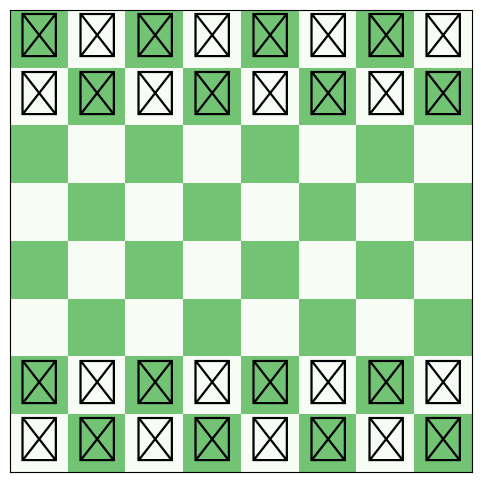

Write Python code to recreate this figure.
import matplotlib.pyplot as plt
import numpy as np

LETTERS = ["a","b","c","d","e","f","g","h"]
NUMBERS = {
    "a":0,
    "b":1,
    "c":2,
    "d":3,
    "e":4,
    "f":5,
    "g":6,
    "h":7
}

turn=0

class piece:
    def __init__(self,type,color):
        self.type = type
        self.color = color
    
    def __str__(self):
        return self.type + self.color

    def checkmoves(self,x,y):
        pbMoves.clear()
        if self.color=="w":
            match self.type:
                case "p":
                    if (x+1<8 and moves[-1]=="p"+LETTERS[x+1]+str(6)+LETTERS[x+1]+str(4) and y==4 and board[x+1][y+1]==""):
                        pbMoves.append(self.type + LETTERS[x]+str(y)+LETTERS[x+1] + str(y+1) + "p")
                    if (x-1<8 and moves[-1]=="p"+LETTERS[x-1]+str(6)+LETTERS[x-1]+str(4) and y==4 and board[x-1][y+1]==""):
                        pbMoves.append(self.type + LETTERS[x]+str(y)+LETTERS[x-1] + str(y+1) + "p")
                    if (y==1 and board[x][y+2]=="" and board[x][y+1]==""):
                        pbMoves.append(self.type+LETTERS[x]+str(y)+LETTERS[x]+str(y+2))
                    if (board[x][y+1]=="" and y+1<8):
                        pbMoves.append(self.type+LETTERS[x]+str(y)+LETTERS[x]+str(y+1))
                    if (x+1<8 and board[x+1][y+1]!="" and board[x+1][y+1].color!=self.color):
                            pbMoves.append(self.type+LETTERS[x]+str(y)+LETTERS[x+1]+str(y+1))
                    if (x-1>=0 and board[x-1][y+1]!="" and board[x-1][y+1].color!=self.color):
                            pbMoves.append(self.type+LETTERS[x]+str(y)+LETTERS[x-1]+str(y+1))
                case "n":
                    for i in range(2):
                        if (x+(2*((-1)**i))>=0 and x+(2*((-1)**i))<8 and y-1>=0 and y-1<8):
                            if (board[x+(2*((-1)**i))][y-1]=="" or board[x+(2*((-1)**i))][y-1].color!=self.color):
                                pbMoves.append(self.type+LETTERS[x]+str(y)+LETTERS[x+(2*((-1)**i))]+str(y-1))
                        if (x-1>=0 and x-1<8 and y+(2*((-1)**i))>=0 and y+(2*((-1)**i))<8):
                            if (board[x-1][y+(2*((-1)**i))]=="" or board[x-1][y+(2*((-1)**i))].color!=self.color):
                                pbMoves.append(self.type+LETTERS[x]+str(y)+LETTERS[x-1]+str(y+(2*(-1)**i)))
                        if (x+(2*((-1)**i))>=0 and x+(2*((-1)**i))<8 and y+1>=0 and y+1<8):
                            if (board[x+(2*((-1)**i))][y+1]=="" or board[x+(2*((-1)**i))][y+1].color!=self.color):
                                pbMoves.append(self.type+LETTERS[x]+str(y)+LETTERS[x+(2*((-1)**i))]+str(y+1))
                        if (x+1>=0 and x+1<8 and y+(2*((-1)**i))>=0 and y+(2*((-1)**i))<8):
                            if (board[x+1][y+(2*((-1)**i))]=="" or board[x+1][y+(2*((-1)**i))].color!=self.color):
                                pbMoves.append(self.type+LETTERS[x]+str(y)+LETTERS[x+1]+str(y+((2*(-1)**i))))
                case "r":
                    for i in range(7):
                        if x+1+i<8 and board[x+1+i][y]=="":
                            pbMoves.append(self.type+LETTERS[x]+str(y)+LETTERS[x+1+i]+str(y))
                        elif x+1+i<8 and board[x+1+i][y].color!=self.color:
                            pbMoves.append(self.type+LETTERS[x]+str(y)+LETTERS[x+1+i]+str(y))
                            break
                        else :
                            break
                    for i in range(7):
                        if x-1-i>=0 and board[x-1-i][y]=="":
                            pbMoves.append(self.type+LETTERS[x]+str(y)+LETTERS[x-1-i]+str(y))
                        elif x-1-i>=0 and board[x-1-i][y].color!=self.color:
                            pbMoves.append(self.type+LETTERS[x]+str(y)+LETTERS[x-1-i]+str(y))
                            break
                        else :
                            break
                    for i in range(7):
                        if y+1+i<8 and board[x][y+1+i]=="":
                            pbMoves.append(self.type+LETTERS[x]+str(y)+LETTERS[x]+str(y+1+i))
                        elif y+1+i<8 and board[x][y+1+i].color!=self.color:
                            pbMoves.append(self.type+LETTERS[x]+str(y)+LETTERS[x]+str(y+1+i))
                            break
                        else :
                            break
                    for i in range(7):
                        if y-1-i>=0 and board[x][y-1-i]=="":
                            pbMoves.append(self.type+LETTERS[x]+str(y)+LETTERS[x]+str(y-1-i))
                        elif y-1-i>=0 and board[x][y-1-i].color!=self.color:
                            pbMoves.append(self.type+LETTERS[x]+str(y)+LETTERS[x]+str(y-1-i))
                            break
                        else :
                            break
                case "k":
                    for i in range(2):
                        for j in range(2):
                            if x+((-1)**i)>=0 and x+((-1)**i)<8 and y+((-1)**j)>=0 and y+((-1)**j)<8 and board[x+((-1)**i)][y+((-1)**j)]=="":
                                pbMoves.append(self.type+LETTERS[x]+str(y)+LETTERS[x+((-1)**i)]+str(y+((-1)**j)))
                            elif x+((-1)**i)>=0 and x+((-1)**i)<8 and y+((-1)**j)>=0 and y+((-1)**j)<8 and board[x+((-1)**i)][y+((-1)**j)].color!=self.color:
                                pbMoves.append(self.type+LETTERS[x]+str(y)+LETTERS[x+((-1)**i)]+str(y+((-1)**j)))
                        
                        if x+1-2*i>=0 and x+1-2*i<8 and board[x+1-2*i][y]=="":
                            pbMoves.append(self.type+LETTERS[x]+str(y)+LETTERS[x+1-2*i]+str(y))
                        elif x+1-2*i>=0 and x+1-2*i<8 and board[x+1-2*i][y].color!=self.color:
                            pbMoves.append(self.type+LETTERS[x]+str(y)+LETTERS[x+1-2*i]+str(y))
                        if y+1-2*i>=0 and y+1-2*i<8 and board[x][y+1-2*i]=="":
                            pbMoves.append(self.type+LETTERS[x]+str(y)+LETTERS[x]+str(y+1-2*i))
                        elif y+1-2*i>=0 and y+1-2*i<8 and board[x][y+1-2*i].color!=self.color:
                            pbMoves.append(self.type+LETTERS[x]+str(y)+LETTERS[x]+str(y+1-2*i))
                case "b":
                    for i in range(1,8):
                        if x+i<8 and y+i<8 and board[x+i][y+i]=="":
                            pbMoves.append(self.type + LETTERS[x] + str(y) + LETTERS[x+i] + str(y+i))
                        elif x+i<8 and y+i<8 and board[x+i][y+i].color!=self.color:
                            pbMoves.append(self.type + LETTERS[x] + str(y) + LETTERS[x+i] + str(y+i))
                        else:
                            print(str(x+i) + " : " + str(y+i))
                            break
                    for i in range(1,8):
                        if x+i<8 and y-i>=0 and board[x+i][y-i]=="":
                            pbMoves.append(self.type + LETTERS[x] + str(y) + LETTERS[x+i] + str(y-i))
                        elif x+i<8 and y-i>=0 and board[x+i][y-i].color!=self.color:
                            pbMoves.append(self.type + LETTERS[x] + str(y) + LETTERS[x+i] + str(y-i))
                        else:
                            break
                    for i in range(1,8):
                        if x-i>=0 and y+i<8 and board[x-i][y+i]=="":
                            pbMoves.append(self.type + LETTERS[x] + str(y) + LETTERS[x-i] + str(y+i))
                        elif x-i>=0 and y+i<8 and board[x-i][y+i].color!=self.color:
                            pbMoves.append(self.type + LETTERS[x] + str(y) + LETTERS[x-i] + str(y+i))
                        else:
                            break
                    for i in range(1,8):
                        if x-i>=0 and y-i>=0 and board[x-i][y-i]=="":
                            pbMoves.append(self.type + LETTERS[x] + str(y) + LETTERS[x-i] + str(y-i))
                        elif x-i>=0 and y-i>=0 and board[x-i][y-i].color!=self.color:
                            pbMoves.append(self.type + LETTERS[x] + str(y) + LETTERS[x-i] + str(y-i))
                        else:
                            break
                case "q":
                    # rook movement
                    for i in range(7):
                        if x+1+i<8 and board[x+1+i][y]=="":
                            pbMoves.append(self.type+LETTERS[x]+str(y)+LETTERS[x+1+i]+str(y))
                        elif x+1+i<8 and board[x+1+i][y].color!=self.color:
                            pbMoves.append(self.type+LETTERS[x]+str(y)+LETTERS[x+1+i]+str(y))
                            break
                        else :
                            break
                    for i in range(7):
                        if x-1-i>=0 and board[x-1-i][y]=="":
                            pbMoves.append(self.type+LETTERS[x]+str(y)+LETTERS[x-1-i]+str(y))
                        elif x-1-i>=0 and board[x-1-i][y].color!=self.color:
                            pbMoves.append(self.type+LETTERS[x]+str(y)+LETTERS[x-1-i]+str(y))
                            break
                        else :
                            break
                    for i in range(7):
                        if y+1+i<8 and board[x][y+1+i]=="":
                            pbMoves.append(self.type+LETTERS[x]+str(y)+LETTERS[x]+str(y+1+i))
                        elif y+1+i<8 and board[x][y+1+i].color!=self.color:
                            pbMoves.append(self.type+LETTERS[x]+str(y)+LETTERS[x]+str(y+1+i))
                            break
                        else :
                            break
                    for i in range(7):
                        if y-1-i>=0 and board[x][y-1-i]=="":
                            pbMoves.append(self.type+LETTERS[x]+str(y)+LETTERS[x]+str(y-1-i))
                        elif y-1-i>=0 and board[x][y-1-i].color!=self.color:
                            pbMoves.append(self.type+LETTERS[x]+str(y)+LETTERS[x]+str(y-1-i))
                            break
                        else :
                            break
                    # bishop movement
                    for i in range(1,8):
                        if x+i<8 and y+i<8 and board[x+i][y+i]=="":
                            pbMoves.append(self.type + LETTERS[x] + str(y) + LETTERS[x+i] + str(y+i))
                        elif x+i<8 and y+i<8 and board[x+i][y+i].color!=self.color:
                            pbMoves.append(self.type + LETTERS[x] + str(y) + LETTERS[x+i] + str(y+i))
                        else:
                            break
                    for i in range(1,8):
                        if x+i<8 and y-i>=0 and board[x+i][y-i]=="":
                            pbMoves.append(self.type + LETTERS[x] + str(y) + LETTERS[x+i] + str(y-i))
                        elif x+i<8 and y-i>=0 and board[x+i][y-i].color!=self.color:
                            pbMoves.append(self.type + LETTERS[x] + str(y) + LETTERS[x+i] + str(y-i))
                        else:
                            break
                    for i in range(1,8):
                        if x-i>=0 and y+i<8 and board[x-i][y+i]=="":
                            pbMoves.append(self.type + LETTERS[x] + str(y) + LETTERS[x-i] + str(y+i))
                        elif x-i>=0 and y+i<8 and board[x-i][y+i].color!=self.color:
                            pbMoves.append(self.type + LETTERS[x] + str(y) + LETTERS[x-i] + str(y+i))
                        else:
                            break
                    for i in range(1,8):
                        if x-i>=0 and y-i>=0 and board[x-i][y-i]=="":
                            pbMoves.append(self.type + LETTERS[x] + str(y) + LETTERS[x-i] + str(y-i))
                        elif x-i>=0 and y-i>=0 and board[x-i][y-i].color!=self.color:
                            pbMoves.append(self.type + LETTERS[x] + str(y) + LETTERS[x-i] + str(y-i))
                        else:
                            break
                    

        if self.color=="b":
            match self.type:
                case "p":
                    # en passant
                    if (x+1<8 and moves[-1]=="p"+LETTERS[x+1]+str(1)+LETTERS[x+1]+str(3) and y==3 and board[x+1][y-1]==""):
                        pbMoves.append(self.type + LETTERS[x]+str(y)+LETTERS[x+1] + str(y-1) + "p")
                    if (x-1<8 and moves[-1]=="p"+LETTERS[x-1]+str(1)+LETTERS[x-1]+str(3) and y==3 and board[x-1][y-1]==""):
                        pbMoves.append(self.type + LETTERS[x]+str(y)+LETTERS[x-1] + str(y-1) + "p")
                    # forward
                    if (y==6 and board[x][y-2]=="" and board[x][y-1]=="" and y+1>=0):
                        pbMoves.append(self.type+LETTERS[x]+str(y)+LETTERS[x]+str(y-2))
                    if (board[x][y-1]==""):
                        pbMoves.append(self.type+LETTERS[x]+str(y)+LETTERS[x]+str(y-1))
                    # eating
                    if (x+1<8 and board[x+1][y-1]!="" and board[x+1][y-1].color!=self.color):
                            pbMoves.append(self.type+LETTERS[x]+str(y)+LETTERS[x+1]+str(y-1))
                    if (x-1>=0 and board[x-1][y-1]!="" and board[x-1][y-1].color!=self.color):
                            pbMoves.append(self.type+LETTERS[x]+str(y)+LETTERS[x-1]+str(y-1))
                case "n":# knight
                    for i in range(2):
                        if (x+(2*((-1)**i))>=0 and x+(2*((-1)**i))<8 and y-1>=0 and y-1<8):
                            if (board[x+(2*((-1)**i))][y-1]=="" or board[x+(2*((-1)**i))][y-1].color!=self.color):
                                pbMoves.append(self.type+LETTERS[x]+str(y)+LETTERS[x+(2*((-1)**i))]+str(y-1))
                        if (x-1>=0 and x-1<8 and y+(2*((-1)**i))>=0 and y+(2*((-1)**i))<8):
                            if (board[x-1][y+(2*((-1)**i))]=="" or board[x-1][y+(2*((-1)**i))].color!=self.color):
                                pbMoves.append(self.type+LETTERS[x]+str(y)+LETTERS[x-1]+str(y+(2*(-1)**i)))
                        if (x+(2*((-1)**i))>=0 and x+(2*((-1)**i))<8 and y+1>=0 and y+1<8):
                            if (board[x+(2*((-1)**i))][y+1]=="" or board[x+(2*((-1)**i))][y+1].color!=self.color):
                                pbMoves.append(self.type+LETTERS[x]+str(y)+LETTERS[x+(2*((-1)**i))]+str(y+1))
                        if (x+1>=0 and x+1<8 and y+(2*((-1)**i))>=0 and y+(2*((-1)**i))<8):
                            if (board[x+1][y+(2*((-1)**i))]=="" or board[x+1][y+(2*((-1)**i))].color!=self.color):
                                pbMoves.append(self.type+LETTERS[x]+str(y)+LETTERS[x+1]+str(y+((2*(-1)**i))))
                case "r":
                    for i in range(7):# right
                        if x+1+i<8 and board[x+1+i][y]=="":
                            pbMoves.append(self.type+LETTERS[x]+str(y)+LETTERS[x+1+i]+str(y))
                        elif x+1+i<8 and board[x+1+i][y].color!=self.color:
                            pbMoves.append(self.type+LETTERS[x]+str(y)+LETTERS[x+1+i]+str(y))
                            break
                        else :
                            break
                    for i in range(7):# left
                        if x-1-i>=0 and board[x-1-i][y]=="":
                            pbMoves.append(self.type+LETTERS[x]+str(y)+LETTERS[x-1-i]+str(y))
                        elif x-1-i>=0 and board[x-1-i][y].color!=self.color:
                            pbMoves.append(self.type+LETTERS[x]+str(y)+LETTERS[x-1-i]+str(y))
                            break
                        else :
                            break
                    for i in range(7):# up
                        if y+1+i<8 and board[x][y+1+i]=="":
                            pbMoves.append(self.type+LETTERS[x]+str(y)+LETTERS[x]+str(y+1+i))
                        elif y+1+i<8 and board[x][y+1+i].color!=self.color:
                            pbMoves.append(self.type+LETTERS[x]+str(y)+LETTERS[x]+str(y+1+i))
                            break
                        else :
                            break
                    for i in range(7):# down
                        if y-1-i>=0 and board[x][y-1-i]=="":
                            pbMoves.append(self.type+LETTERS[x]+str(y)+LETTERS[x]+str(y-1-i))
                        elif y-1-i>=0 and board[x][y-1-i].color!=self.color:
                            pbMoves.append(self.type+LETTERS[x]+str(y)+LETTERS[x]+str(y-1-i))
                            break
                        else :
                            break
                case "k":
                    for i in range(2):
                        for j in range(2):#check for the diagonals
                            if x+((-1)**i)>=0 and x+((-1)**i)<8 and y+((-1)**j)>=0 and y+((-1)**j)<8 and board[x+((-1)**i)][y+((-1)**j)]=="":
                                pbMoves.append(self.type+LETTERS[x]+str(y)+LETTERS[x+((-1)**i)]+str(y+((-1)**j)))
                            elif x+((-1)**i)>=0 and x+((-1)**i)<8 and y+((-1)**j)>=0 and y+((-1)**j)<8 and board[x+((-1)**i)][y+((-1)**j)].color!=self.color:
                                pbMoves.append(self.type+LETTERS[x]+str(y)+LETTERS[x+((-1)**i)]+str(y+((-1)**j)))
                        
                        #check for the horizontal and vertical
                        if x+1-2*i>=0 and x+1-2*i<8 and board[x+1-2*i][y]=="":
                            pbMoves.append(self.type+LETTERS[x]+str(y)+LETTERS[x+1-2*i]+str(y))
                        elif x+1-2*i>=0 and x+1-2*i<8 and board[x+1-2*i][y].color!=self.color:
                            pbMoves.append(self.type+LETTERS[x]+str(y)+LETTERS[x+1-2*i]+str(y))
                        if y+1-2*i>=0 and y+1-2*i<8 and board[x][y+1-2*i]=="":
                            pbMoves.append(self.type+LETTERS[x]+str(y)+LETTERS[x]+str(y+1-2*i))
                        elif y+1-2*i>=0 and y+1-2*i<8 and board[x][y+1-2*i].color!=self.color:
                            pbMoves.append(self.type+LETTERS[x]+str(y)+LETTERS[x]+str(y+1-2*i))
                case "b":
                    for i in range(1,8):
                        if x+i<8 and y+i<8 and board[x+i][y+i]=="":
                            pbMoves.append(self.type + LETTERS[x] + str(y) + LETTERS[x+i] + str(y+i))
                        elif x+i<8 and y+i<8 and board[x+i][y+i].color!=self.color:
                            pbMoves.append(self.type + LETTERS[x] + str(y) + LETTERS[x+i] + str(y+i))
                        else:
                            print(str(x+i) + " : " + str(y+i))
                            break
                    for i in range(1,8):
                        if x+i<8 and y-i>=0 and board[x+i][y-i]=="":
                            pbMoves.append(self.type + LETTERS[x] + str(y) + LETTERS[x+i] + str(y-i))
                        elif x+i<8 and y-i>=0 and board[x+i][y-i].color!=self.color:
                            pbMoves.append(self.type + LETTERS[x] + str(y) + LETTERS[x+i] + str(y-i))
                        else:
                            break
                    for i in range(1,8):
                        if x-i>=0 and y+i<8 and board[x-i][y+i]=="":
                            pbMoves.append(self.type + LETTERS[x] + str(y) + LETTERS[x-i] + str(y+i))
                        elif x-i>=0 and y+i<8 and board[x-i][y+i].color!=self.color:
                            pbMoves.append(self.type + LETTERS[x] + str(y) + LETTERS[x-i] + str(y+i))
                        else:
                            break
                    for i in range(1,8):
                        if x-i>=0 and y-i>=0 and board[x-i][y-i]=="":
                            pbMoves.append(self.type + LETTERS[x] + str(y) + LETTERS[x-i] + str(y-i))
                        elif x-i>=0 and y-i>=0 and board[x-i][y-i].color!=self.color:
                            pbMoves.append(self.type + LETTERS[x] + str(y) + LETTERS[x-i] + str(y-i))
                        else:
                            break
                case "q":
                    # rook movement
                    for i in range(7):
                        if x+1+i<8 and board[x+1+i][y]=="":
                            pbMoves.append(self.type+LETTERS[x]+str(y)+LETTERS[x+1+i]+str(y))
                        elif x+1+i<8 and board[x+1+i][y].color!=self.color:
                            pbMoves.append(self.type+LETTERS[x]+str(y)+LETTERS[x+1+i]+str(y))
                            break
                        else :
                            break
                    for i in range(7):
                        if x-1-i>=0 and board[x-1-i][y]=="":
                            pbMoves.append(self.type+LETTERS[x]+str(y)+LETTERS[x-1-i]+str(y))
                        elif x-1-i>=0 and board[x-1-i][y].color!=self.color:
                            pbMoves.append(self.type+LETTERS[x]+str(y)+LETTERS[x-1-i]+str(y))
                            break
                        else :
                            break
                    for i in range(7):
                        if y+1+i<8 and board[x][y+1+i]=="":
                            pbMoves.append(self.type+LETTERS[x]+str(y)+LETTERS[x]+str(y+1+i))
                        elif y+1+i<8 and board[x][y+1+i].color!=self.color:
                            pbMoves.append(self.type+LETTERS[x]+str(y)+LETTERS[x]+str(y+1+i))
                            break
                        else :
                            break
                    for i in range(7):
                        if y-1-i>=0 and board[x][y-1-i]=="":
                            pbMoves.append(self.type+LETTERS[x]+str(y)+LETTERS[x]+str(y-1-i))
                        elif y-1-i>=0 and board[x][y-1-i].color!=self.color:
                            pbMoves.append(self.type+LETTERS[x]+str(y)+LETTERS[x]+str(y-1-i))
                            break
                        else :
                            break
                    # bishop movement
                    for i in range(1,8):
                        if x+i<8 and y+i<8 and board[x+i][y+i]=="":
                            pbMoves.append(self.type + LETTERS[x] + str(y) + LETTERS[x+i] + str(y+i))
                        elif x+i<8 and y+i<8 and board[x+i][y+i].color!=self.color:
                            pbMoves.append(self.type + LETTERS[x] + str(y) + LETTERS[x+i] + str(y+i))
                        else:
                            print(str(x+i) + " : " + str(y+i))
                            break
                    for i in range(1,8):
                        if x+i<8 and y-i>=0 and board[x+i][y-i]=="":
                            pbMoves.append(self.type + LETTERS[x] + str(y) + LETTERS[x+i] + str(y-i))
                        elif x+i<8 and y-i>=0 and board[x+i][y-i].color!=self.color:
                            pbMoves.append(self.type + LETTERS[x] + str(y) + LETTERS[x+i] + str(y-i))
                        else:
                            break
                    for i in range(1,8):
                        if x-i>=0 and y+i<8 and board[x-i][y+i]=="":
                            pbMoves.append(self.type + LETTERS[x] + str(y) + LETTERS[x-i] + str(y+i))
                        elif x-i>=0 and y+i<8 and board[x-i][y+i].color!=self.color:
                            pbMoves.append(self.type + LETTERS[x] + str(y) + LETTERS[x-i] + str(y+i))
                        else:
                            break
                    for i in range(1,8):
                        if x-i>=0 and y-i>=0 and board[x-i][y-i]=="":
                            pbMoves.append(self.type + LETTERS[x] + str(y) + LETTERS[x-i] + str(y-i))
                        elif x-i>=0 and y-i>=0 and board[x-i][y-i].color!=self.color:
                            pbMoves.append(self.type + LETTERS[x] + str(y) + LETTERS[x-i] + str(y-i))
                        else:
                            break
                

def draw_chessboard():
    aboard = np.zeros((8,8), dtype=float)
    for i in range(8):
        for j in range(8):
            if (i + j) % 2 == 1:
                aboard[i, j] = 0
            else :
                aboard[i, j] = 0.5
                
    
    plt.figure(figsize=(6, 6))
    plt.imshow(aboard, cmap='Greens', origin='upper',vmin=0, vmax=1)
    plt.xticks([])
    plt.yticks([])

def draw_chessboardm():
    ax = plt.gca() #prends existant
    ax.cla()

    aboard = np.zeros((8, 8), dtype=float)
    for i in range(8):
        for j in range(8):
            aboard[i, j] = 0.5 if (i + j) % 2 == 0 else 0

    for move in pbMoves:
        aboard[7 - int(move[2]), NUMBERS[move[1]]] += 0.1
        aboard[7 - int(move[4]), NUMBERS[move[3]]] = 0.15 if (aboard[7 - int(move[4]), NUMBERS[move[3]]]==0) else 0.35

    ax.imshow(aboard, cmap='Greens', origin='upper', vmin=0, vmax=1)
    ax.set_xticks([])
    ax.set_yticks([])

    display_pieces()
    plt.draw()


def display_pieces():
    white_symbols = {
        'K': '♔', 'Q': '♕', 'R': '♖', 'B': '♗', 'N': '♘', 'P': '♙',
        'k': '♔', 'q': '♕', 'r': '♖', 'b': '♗', 'n': '♘', 'p': '♙'
    }
    
    black_symbols = {
        'K': '♚', 'Q': '♛', 'R': '♜', 'B': '♝', 'N': '♞', 'P': '♟',
        'k': '♚', 'q': '♛', 'r': '♜', 'b': '♝', 'n': '♞', 'p': '♟'
    }
    
    for x in range(8):
        for y in range(8):
            if board[x][y]!="":
                if board[x][y].color=="w":
                    plt.text(x, 7-y, white_symbols[board[x][y].type], fontsize=32, ha='center', va='center')
                if board[x][y].color=="b":
                    plt.text(x, 7-y, black_symbols[board[x][y].type], fontsize=32, ha='center', va='center')

def on_click(event):
    if event.xdata is not None and event.ydata is not None:
        col = round(event.xdata)
        row = round(event.ydata)
        row = 7 - row
        moved=0
        for move in pbMoves:
            if col == NUMBERS[move[3]] and str(row) == move[4]:
                toMove(move)
                moved=1
        if board[col][row]=="":
            print("you can't click here")
        elif ((moved==0 and board[col][row].color=="w" and turn%2==0) or (moved==0 and board[col][row].color=="b" and turn%2==1)):
            board[col][row].checkmoves(col,row)
        draw_chessboardm()
        
def toMove(move):
    global turn
    board[NUMBERS[move[3]]][int(move[4])] = board[NUMBERS[move[1]]][int(move[2])]
    board[NUMBERS[move[1]]][int(move[2])] = ""
    if (move[-1]=="p"):
        board[NUMBERS[move[3]]][int(move[2])] = ""
    moves.append(move)
    turn+=1
    pbMoves.clear()
    print(moves)

def setup_board():
    for i in range(8):
        board[i][1] = piece("p","w")
    for i in range(8):
        board[i][6] = piece("p","b")
    for i in range(2):
        board[i*7][0] = piece("r","w")
    for i in range(2):
        board[i*7][7] = piece("r","b")
    for i in range(2):
        board[i*5+1][0] = piece("n","w")
    for i in range(2):
        board[i*5+1][7] = piece("n","b")
    for i in range(2):
        board[i*3+2][0] = piece("b","w")
    for i in range(2):
        board[i*3+2][7] = piece("b","b")
    
    board[3][0] = piece("q","w")
    board[4][0] = piece("k","w")
    board[3][7] = piece("q","b")
    board[4][7] = piece("k","b")
        
    
board = [([("")for j in range(8)])for i in range(8)]
moves = ["start"]
pbMoves = []

def main():
    draw_chessboard()
    setup_board()
    display_pieces()
    plt.gcf().canvas.mpl_connect('button_press_event', on_click)
    plt.ion()
    plt.show(block=True)

if __name__ == "__main__":
    main()